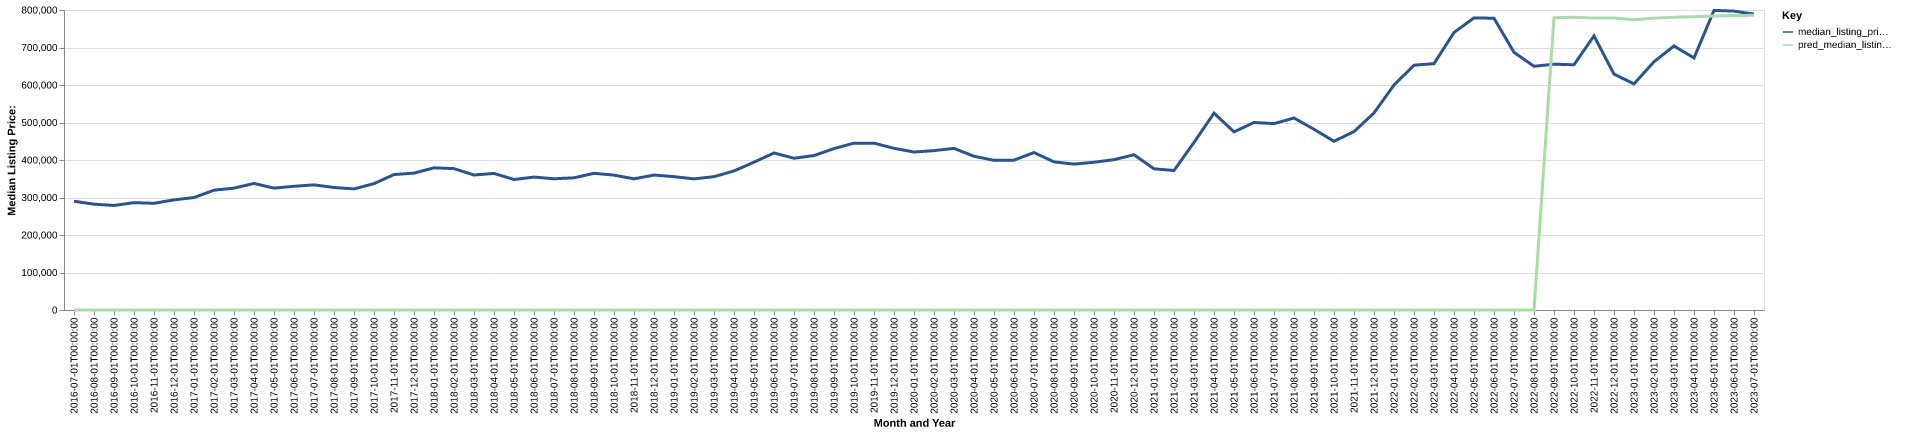

The table this chart was drawn from, first rows:
date, time_idx, median_listing_price, thirty_year_interest_rate_five, month, county_name, active_listing_count, median_days_on_market, pred_median_listing_price, month_year
2016-07-01, 0, 290000, 3.72, 7, lawrence, sd, 334.0, 76.0, 0, Jul-2016
2016-08-01, 1, 282250, 3.73, 8, lawrence, sd, 332.0, 78.0, 0, Aug-2016
2016-09-01, 2, 278750, 3.66, 9, lawrence, sd, 328.0, 82.0, 0, Sep-2016
2016-10-01, 3, 286250, 3.64, 10, lawrence, sd, 316.0, 92.0, 0, Oct-2016
2016-11-01, 4, 284600, 3.66, 11, lawrence, sd, 298.0, 96.0, 0, Nov-2016
2016-12-01, 5, 293655, 3.48, 12, lawrence, sd, 269.0, 113.0, 0, Dec-2016
2017-01-01, 6, 299900, 3.45, 1, lawrence, sd, 231.0, 113.0, 0, Jan-2017
2017-02-01, 7, 319500, 3.5, 2, lawrence, sd, 233.0, 115.0, 0, Feb-2017
2017-03-01, 8, 325000, 3.52, 3, lawrence, sd, 250.0, 100.0, 0, Mar-2017
2017-04-01, 9, 337500, 4.03, 4, lawrence, sd, 254.0, 81.0, 0, Apr-2017
2017-05-01, 10, 325000, 4.32, 5, lawrence, sd, 283.0, 64.0, 0, May-2017
2017-06-01, 11, 329900, 4.2, 6, lawrence, sd, 315.0, 68.0, 0, Jun-2017
2017-07-01, 12, 333700, 4.19, 7, lawrence, sd, 303.0, 75.0, 0, Jul-2017
2017-08-01, 13, 326750, 4.3, 8, lawrence, sd, 298.0, 84.0, 0, Aug-2017
2017-09-01, 14, 322900, 4.1, 9, lawrence, sd, 282.0, 95.0, 0, Sep-2017
2017-10-01, 15, 336950, 4.05, 10, lawrence, sd, 270.0, 106.0, 0, Oct-2017
2017-11-01, 16, 361175, 3.94, 11, lawrence, sd, 249.0, 104.0, 0, Nov-2017
2017-12-01, 17, 365000, 4.03, 12, lawrence, sd, 235.0, 100.0, 0, Dec-2017
2018-01-01, 18, 379125, 3.93, 1, lawrence, sd, 207.0, 112.0, 0, Jan-2018
2018-02-01, 19, 377000, 3.83, 2, lawrence, sd, 214.0, 117.0, 0, Feb-2018
2018-03-01, 20, 359950, 3.94, 3, lawrence, sd, 217.0, 124.0, 0, Mar-2018
2018-04-01, 21, 364200, 3.95, 4, lawrence, sd, 216.0, 108.0, 0, Apr-2018
2018-05-01, 22, 348000, 3.99, 5, lawrence, sd, 236.0, 83.0, 0, May-2018
2018-06-01, 23, 354450, 4.15, 6, lawrence, sd, 246.0, 54.0, 0, Jun-2018
2018-07-01, 24, 349900, 4.4, 7, lawrence, sd, 269.0, 59.0, 0, Jul-2018
2018-08-01, 25, 352500, 4.46, 8, lawrence, sd, 268.0, 75.0, 0, Aug-2018
2018-09-01, 26, 364500, 4.58, 9, lawrence, sd, 262.0, 85.0, 0, Sep-2018
2018-10-01, 27, 359706, 4.66, 10, lawrence, sd, 245.0, 100.0, 0, Oct-2018
2018-11-01, 28, 349724, 4.62, 11, lawrence, sd, 231.0, 107.0, 0, Nov-2018
2018-12-01, 29, 359900, 4.54, 12, lawrence, sd, 218.0, 113.0, 0, Dec-2018
2019-01-01, 30, 355575, 4.6, 1, lawrence, sd, 213.0, 115.0, 0, Jan-2019
2019-02-01, 31, 349624, 4.72, 2, lawrence, sd, 217.0, 122.0, 0, Feb-2019
2019-03-01, 32, 355589, 4.9, 3, lawrence, sd, 227.0, 113.0, 0, Mar-2019
2019-04-01, 33, 370806, 4.94, 4, lawrence, sd, 230.0, 103.0, 0, Apr-2019
2019-05-01, 34, 394250, 4.75, 5, lawrence, sd, 251.0, 67.0, 0, May-2019
2019-06-01, 35, 418750, 4.51, 6, lawrence, sd, 251.0, 68.0, 0, Jun-2019
2019-07-01, 36, 404700, 4.41, 7, lawrence, sd, 261.0, 68.0, 0, Jul-2019
2019-08-01, 37, 411836, 4.41, 8, lawrence, sd, 256.0, 81.0, 0, Aug-2019
2019-09-01, 38, 430491, 4.2, 9, lawrence, sd, 256.0, 86.0, 0, Sep-2019
2019-10-01, 39, 445000, 4.14, 10, lawrence, sd, 255.0, 93.0, 0, Oct-2019
2019-11-01, 40, 445000, 3.84, 11, lawrence, sd, 236.0, 113.0, 0, Nov-2019
2019-12-01, 41, 431175, 3.81, 12, lawrence, sd, 210.0, 127.0, 0, Dec-2019
2020-01-01, 42, 421250, 3.75, 1, lawrence, sd, 191.0, 126.0, 0, Jan-2020
2020-02-01, 43, 425000, 3.73, 2, lawrence, sd, 188.0, 129.0, 0, Feb-2020
2020-03-01, 44, 431000, 3.78, 3, lawrence, sd, 170.0, 131.0, 0, Mar-2020
2020-04-01, 45, 409993, 3.75, 4, lawrence, sd, 184.0, 80.0, 0, Apr-2020
2020-05-01, 46, 399000, 3.74, 5, lawrence, sd, 198.0, 78.0, 0, May-2020
2020-06-01, 47, 399600, 3.72, 6, lawrence, sd, 201.0, 73.0, 0, Jun-2020
2020-07-01, 48, 419975, 3.49, 7, lawrence, sd, 193.0, 59.0, 0, Jul-2020
2020-08-01, 49, 395000, 3.65, 8, lawrence, sd, 181.0, 62.0, 0, Aug-2020
2020-09-01, 50, 389000, 3.33, 9, lawrence, sd, 144.0, 71.0, 0, Sep-2020
2020-10-01, 51, 394000, 3.28, 10, lawrence, sd, 113.0, 78.0, 0, Oct-2020
2020-11-01, 52, 400875, 3.21, 11, lawrence, sd, 108.0, 79.0, 0, Nov-2020
2020-12-01, 53, 414000, 3.07, 12, lawrence, sd, 95.0, 78.0, 0, Dec-2020
2021-01-01, 54, 376500, 2.99, 1, lawrence, sd, 87.0, 80.0, 0, Jan-2021
2021-02-01, 55, 372000, 2.93, 2, lawrence, sd, 66.0, 103.0, 0, Feb-2021
2021-03-01, 56, 446750, 2.88, 3, lawrence, sd, 67.0, 88.0, 0, Mar-2021
2021-04-01, 57, 525000, 2.84, 4, lawrence, sd, 71.0, 36.0, 0, Apr-2021
2021-05-01, 58, 475000, 2.71, 5, lawrence, sd, 82.0, 33.0, 0, May-2021
2021-06-01, 59, 500000, 2.79, 6, lawrence, sd, 87.0, 39.0, 0, Jun-2021
... 25 more rows
